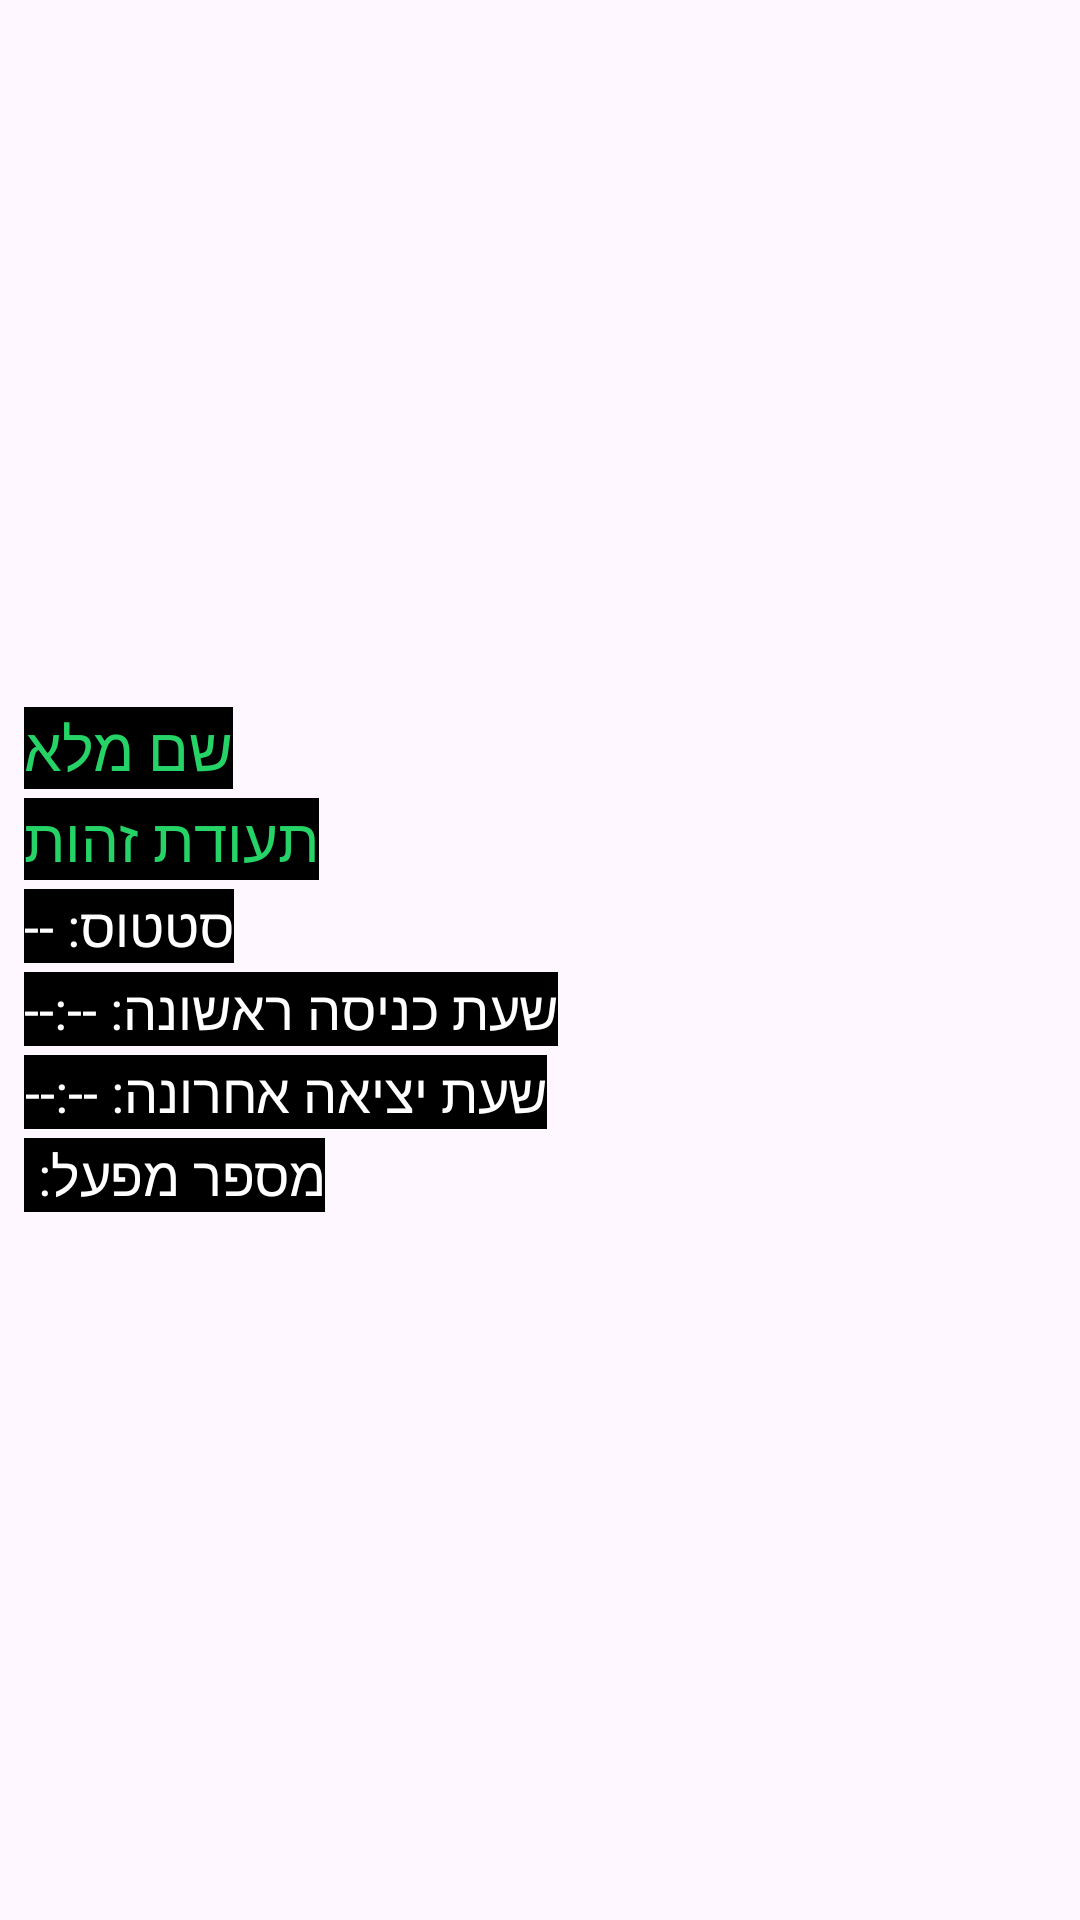

Produce the Android XML layout that renders to this screen, including the resource entries it uses.
<!-- AndroidManifest.xml: application theme Theme.MathProjectYehonatan -->
<!-- res/layout/itemworker.xml -->
<?xml version="1.0" encoding="utf-8"?>
<LinearLayout xmlns:android="http://schemas.android.com/apk/res/android"
    android:layout_width="match_parent"
    android:layout_height="200dp"
    android:orientation="horizontal"
    android:gravity="center_vertical"
    android:padding="8dp">

    <LinearLayout
        android:layout_width="wrap_content"
        android:layout_height="wrap_content"
        android:orientation="vertical">

        <TextView
            android:layout_width="wrap_content"
            android:layout_height="wrap_content"
            android:id="@+id/fullName"
            android:textSize="20sp"
            android:text="שם מלא"
            android:background="@color/black"
            android:textColor="#25D366" />

        <TextView
            android:layout_width="wrap_content"
            android:layout_height="wrap_content"
            android:text="תעודת זהות"
            android:textSize="20sp"
            android:id="@+id/id"
            android:background="@color/black"
            android:textColor="#25D366"
            android:layout_marginTop="3dp"/>

        <TextView
            android:layout_width="wrap_content"
            android:layout_height="wrap_content"
            android:text="סטטוס: --"
            android:textSize="18sp"
            android:id="@+id/tvStatus"
            android:background="@color/black"
            android:textColor="#FFFFFF"
            android:layout_marginTop="3dp"/>

        <TextView
            android:layout_width="wrap_content"
            android:layout_height="wrap_content"
            android:text="שעת כניסה ראשונה: --:--"
            android:textSize="18sp"
            android:id="@+id/tvEntryTime"
            android:background="@color/black"
            android:textColor="#FFFFFF"
            android:layout_marginTop="3dp"/>

        <TextView
            android:layout_width="wrap_content"
            android:layout_height="wrap_content"
            android:text="שעת יציאה אחרונה: --:--"
            android:textSize="18sp"
            android:id="@+id/tvExitTime"
            android:background="@color/black"
            android:textColor="#FFFFFF"
            android:layout_marginTop="3dp"/>
        <TextView
            android:layout_width="wrap_content"
            android:layout_height="wrap_content"
            android:text="מספר מפעל: "
            android:textSize="18sp"
            android:id="@+id/tvFactoryNumber"
            android:background="@color/black"
            android:textColor="#FFFFFF"
            android:layout_marginTop="3dp"/>
    </LinearLayout>

</LinearLayout>
<!-- resources referenced by this layout -->
<resources>
  <style name="Theme.MathProjectYehonatan" parent="Base.Theme.MathProjectYehonatan" />
  <style name="Base.Theme.MathProjectYehonatan" parent="Theme.Material3.DayNight.NoActionBar">
          
          
      </style>
  <!-- not gathered from this repository: default colours our renderer supplied (Android Studio template values) -->
  <color name="black">#FF000000</color>
</resources>
